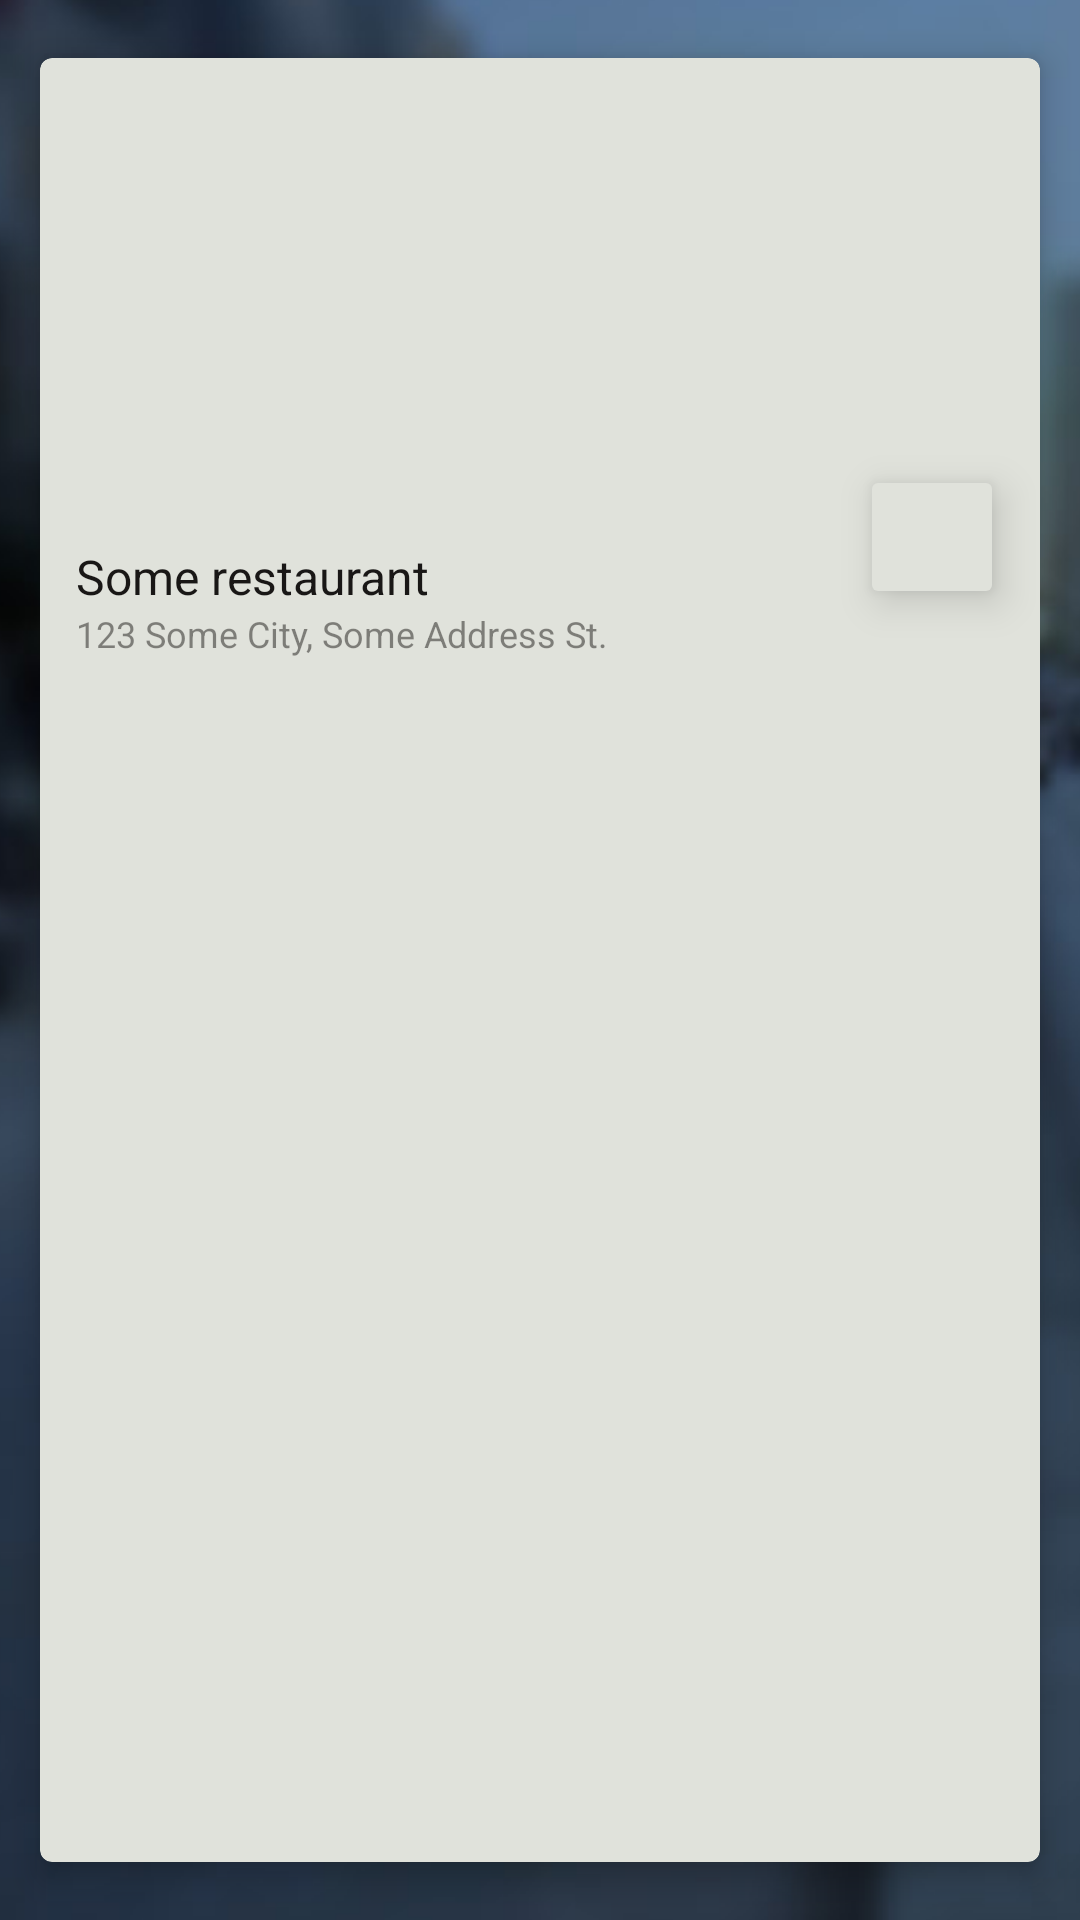

Produce the Android XML layout that renders to this screen, including the resource entries it uses.
<!-- AndroidManifest.xml: application theme Theme.Wagba -->
<!-- res/layout/restaurants_item.xml -->
<?xml version="1.0" encoding="utf-8"?>
<androidx.cardview.widget.CardView xmlns:android="http://schemas.android.com/apk/res/android"
    xmlns:app="http://schemas.android.com/apk/res-auto"
    android:layout_width="match_parent"
    android:layout_height="wrap_content"
    android:layout_marginHorizontal="12dp"
    app:cardBackgroundColor="@color/night_primary_complementary"
    app:cardCornerRadius="4dp"
    app:cardElevation="6dp"
    app:cardMaxElevation="12dp"
    app:cardUseCompatPadding="true">

    <androidx.constraintlayout.widget.ConstraintLayout
        android:layout_width="match_parent"
        android:layout_height="wrap_content">

        <ImageView
            android:id="@+id/img"
            android:layout_width="match_parent"
            android:layout_height="150dp"
            android:contentDescription="@string/restaurantPictureDesc"
            app:layout_constraintEnd_toEndOf="parent"
            app:layout_constraintLeft_toLeftOf="parent"
            app:layout_constraintRight_toRightOf="parent"
            app:layout_constraintStart_toStartOf="parent"
            app:layout_constraintTop_toTopOf="parent" />

        <TextView
            android:id="@+id/restaurantNameTV"
            android:layout_width="0dp"
            android:layout_height="wrap_content"
            android:layout_marginEnd="12dp"
            android:paddingHorizontal="12dp"
            android:paddingTop="12dp"
            android:text="@string/restaurantNamePlaceholder"
            android:textColor="@color/night_accent_complementary100"
            android:textDirection="ltr"
            android:textSize="16sp"
            app:layout_constraintBottom_toTopOf="@id/restaurantAddressTV"
            app:layout_constraintEnd_toStartOf="@id/proceedBtn"
            app:layout_constraintLeft_toLeftOf="parent"
            app:layout_constraintRight_toLeftOf="@id/proceedBtn"
            app:layout_constraintStart_toStartOf="parent"
            app:layout_constraintTop_toBottomOf="@id/img" />

        <TextView
            android:id="@+id/restaurantAddressTV"
            android:layout_width="0dp"
            android:layout_height="wrap_content"
            android:layout_marginEnd="12dp"
            android:paddingHorizontal="12dp"
            android:paddingBottom="12dp"
            android:text="@string/restaurantAddressPlaceholder"
            android:textColor="@color/night_accent_complementary50"
            android:textDirection="ltr"
            android:textSize="12sp"
            app:layout_constraintBottom_toBottomOf="parent"
            app:layout_constraintEnd_toEndOf="parent"
            app:layout_constraintLeft_toLeftOf="parent"
            app:layout_constraintRight_toRightOf="parent"
            app:layout_constraintStart_toStartOf="parent"
            app:layout_constraintTop_toBottomOf="@id/restaurantNameTV" />

        <androidx.appcompat.widget.AppCompatButton
            android:id="@+id/proceedBtn"
            android:layout_width="48dp"
            android:layout_height="48dp"
            android:layout_marginHorizontal="12dp"
            android:backgroundTint="@color/night_primary_complementary"
            android:drawableEnd="@drawable/proceed_arrow"
            android:drawableTint="@color/night_primary"
            android:elevation="8dp"
            android:foregroundTint="@color/night_primary"
            android:paddingStart="-16dp"
            android:paddingEnd="12dp"
            android:stateListAnimator="@null"
            android:text=""
            app:layout_constraintBottom_toBottomOf="@id/restaurantNameTV"
            app:layout_constraintEnd_toEndOf="parent"
            app:layout_constraintRight_toRightOf="parent" />

    </androidx.constraintlayout.widget.ConstraintLayout>

</androidx.cardview.widget.CardView>
<!-- resources referenced by this layout -->
<resources>
  <color name="night_accent_complementary100">#FF191716</color>
  <color name="night_accent_complementary50">#80191716</color>
  <color name="night_primary">#355E92</color>
  <color name="night_primary_complementary">#E0E2DB</color>
  <string name="restaurantAddressPlaceholder">123 Some City, Some Address St.</string>
  <string name="restaurantNamePlaceholder">Some restaurant</string>
  <string name="restaurantPictureDesc">Picture of restaurant</string>
  <style name="Theme.Wagba" parent="Theme.MaterialComponents.DayNight.NoActionBar">
          <item name="colorPrimary">@color/night_primary</item>
          <item name="colorPrimaryVariant">@color/night_primary</item>
          <item name="colorOnPrimary">@color/night_primary_complementary</item>
  
          <item name="colorSecondary">@color/night_accent</item>
          <item name="colorSecondaryVariant">@color/night_accent</item>
          <item name="colorOnSecondary">@color/night_accent_complementary100</item>
  
          <item name="android:windowTranslucentStatus">true</item>
          <item name="android:windowTranslucentNavigation">true</item>
  
          <item name="android:windowBackground">@drawable/notnight_entry_background_theme</item>
      </style>
  <color name="night_accent">#E6AF2E</color>
  <!-- drawable notnight_entry_background_theme (drawable-notnight) -->
  <?xml version="1.0" encoding="utf-8"?>
  <layer-list xmlns:tools="http://schemas.android.com/tools"
      xmlns:android="http://schemas.android.com/apk/res/android"
      tools:ignore="MissingDefaultResource">
      <item>
          <bitmap
              android:gravity="center"
              android:src="@drawable/notnight_entry_background"/>
      </item>
  </layer-list>
  <!-- drawable notnight_entry_background: jpg bitmap (drawable-notnight, 66778 bytes) -->
</resources>
